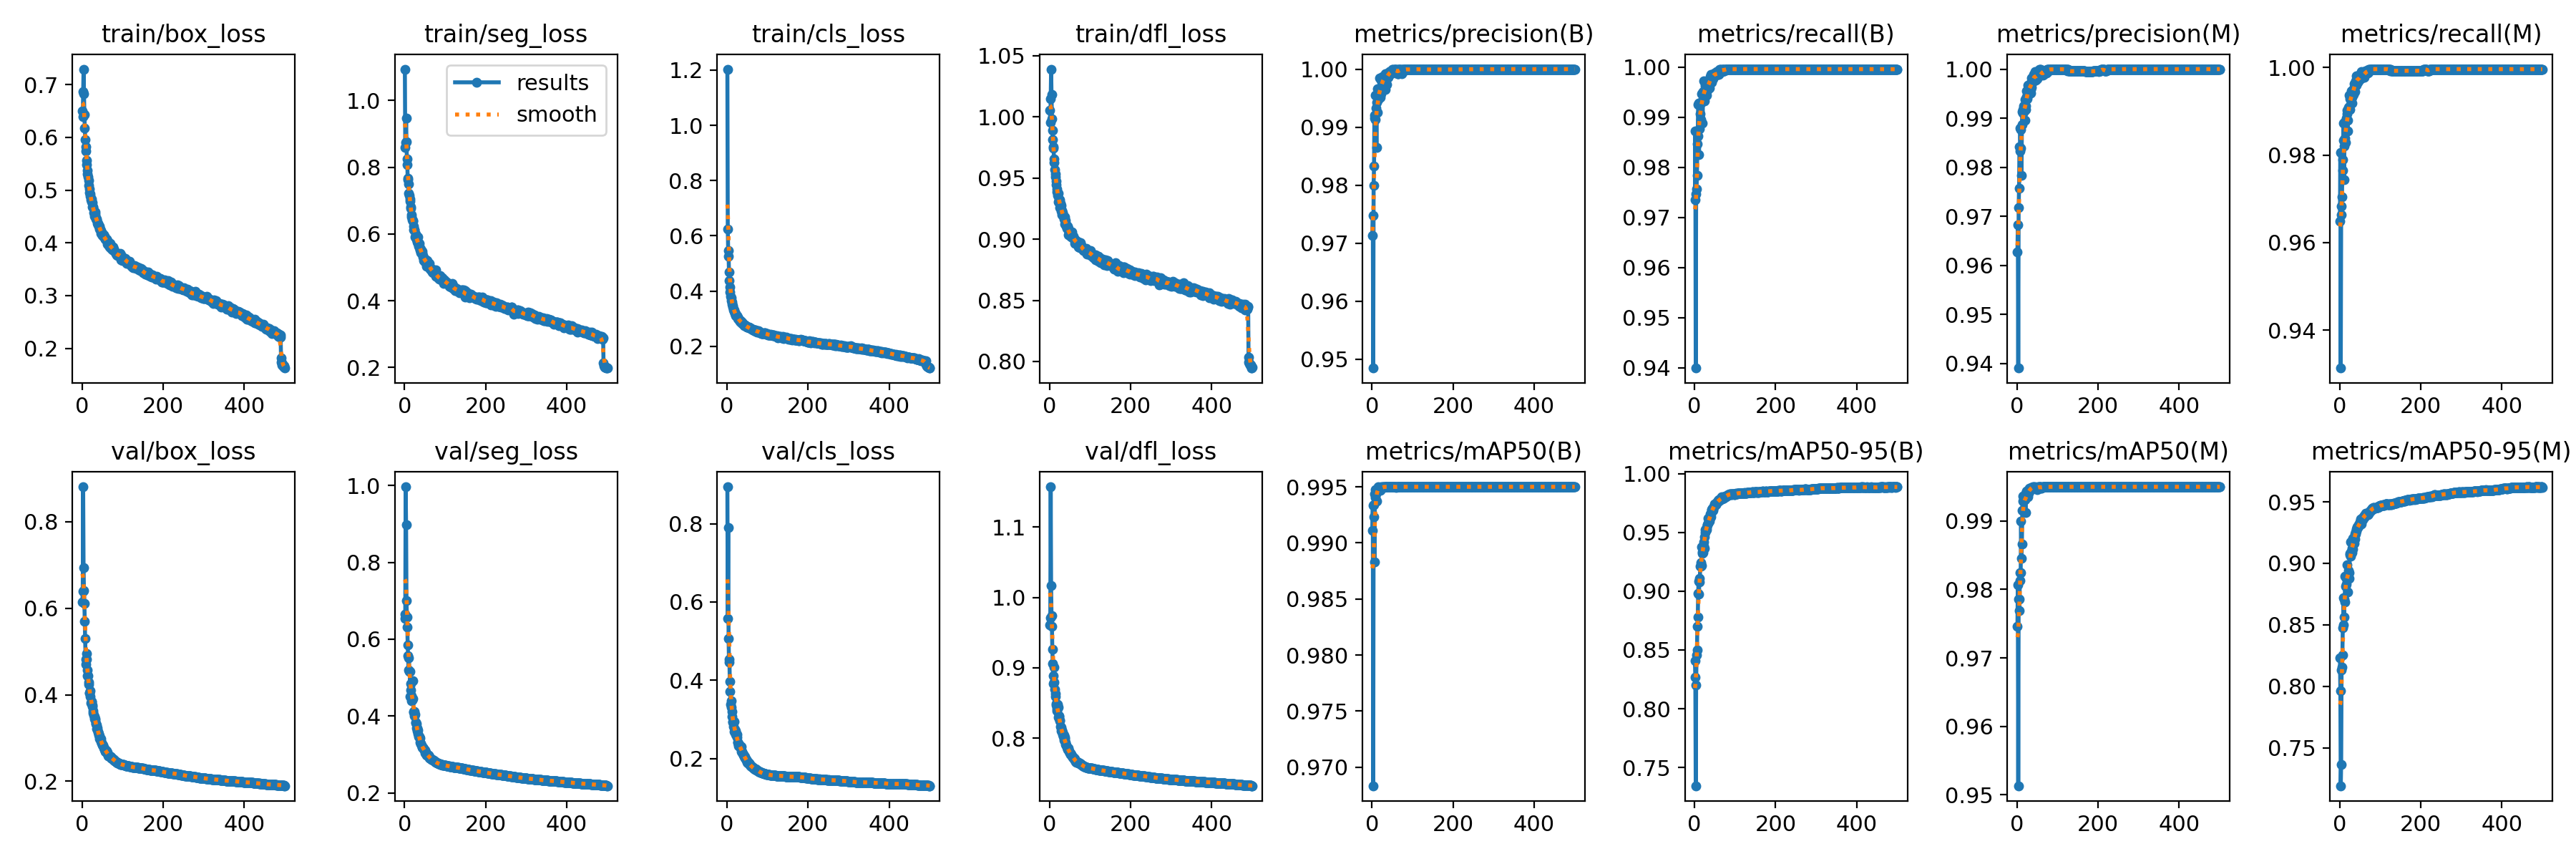

Source data for this figure (header and first rows):
epoch, train/box_loss, train/seg_loss, train/cls_loss, train/dfl_loss, metrics/precision(B), metrics/recall(B), metrics/mAP50(B), metrics/mAP50-95(B), metrics/precision(M), metrics/recall(M), metrics/mAP50(M), metrics/mAP50-95(M), val/box_loss, val/seg_loss, val/cls_loss, val/dfl_loss, lr/pg0, lr/pg1, lr/pg2
1, 0.6498, 1.094, 1.204, 1.006, 0.9713, 0.9735, 0.9911, 0.8411, 0.9627, 0.9649, 0.9746, 0.8232, 0.6137, 0.6539, 0.8945, 0.9611, 0.003324, 0.003324, 0.003324
2, 0.6388, 0.8586, 0.6255, 0.9956, 0.9747, 0.9873, 0.9934, 0.8271, 0.9683, 0.9806, 0.9807, 0.7962, 0.6389, 0.6655, 0.5573, 0.9715, 0.006644, 0.006644, 0.006644
3, 0.6866, 0.8751, 0.5453, 1.015, 0.9485, 0.9399, 0.9683, 0.7345, 0.9391, 0.9314, 0.9513, 0.719, 0.8805, 0.9964, 0.7906, 1.157, 0.009951, 0.009951, 0.009951
4, 0.7291, 0.9462, 0.5266, 1.039, 0.98, 0.9746, 0.9923, 0.8204, 0.9718, 0.9664, 0.9786, 0.7366, 0.6941, 0.8982, 0.507, 1.017, 0.009941, 0.009941, 0.009941
5, 0.6828, 0.8764, 0.4696, 1.018, 0.9833, 0.9758, 0.9934, 0.8458, 0.9758, 0.9683, 0.9786, 0.8131, 0.6407, 0.7003, 0.4455, 0.9742, 0.009941, 0.009941, 0.009941
6, 0.6427, 0.824, 0.4365, 0.9984, 0.9921, 0.9784, 0.9883, 0.8498, 0.9841, 0.9705, 0.9769, 0.8155, 0.6116, 0.6583, 0.4533, 0.9589, 0.009921, 0.009921, 0.009921
7, 0.6176, 0.8084, 0.4134, 0.9889, 0.9915, 0.9847, 0.9944, 0.8699, 0.9833, 0.9765, 0.9824, 0.8254, 0.5697, 0.6323, 0.3967, 0.9264, 0.009901, 0.009901, 0.009901
8, 0.5958, 0.7666, 0.3966, 0.9815, 0.9955, 0.9863, 0.9941, 0.8778, 0.9879, 0.9789, 0.9813, 0.8474, 0.5293, 0.5854, 0.3709, 0.9059, 0.009881, 0.009881, 0.009881
9, 0.5815, 0.7632, 0.3814, 0.9755, 0.9913, 0.9925, 0.9947, 0.8979, 0.9839, 0.9835, 0.9824, 0.8498, 0.4826, 0.5564, 0.3382, 0.8892, 0.009861, 0.009861, 0.009861
10, 0.5743, 0.749, 0.3747, 0.9742, 0.9932, 0.9929, 0.9943, 0.9084, 0.9876, 0.9873, 0.99, 0.8719, 0.4697, 0.5202, 0.3302, 0.8777, 0.009842, 0.009842, 0.009842
11, 0.5563, 0.7213, 0.3645, 0.9657, 0.9865, 0.9826, 0.9937, 0.8976, 0.9783, 0.9745, 0.9846, 0.8564, 0.4953, 0.5508, 0.3473, 0.9012, 0.009822, 0.009822, 0.009822
12, 0.5487, 0.7149, 0.3602, 0.9625, 0.9943, 0.9877, 0.9947, 0.911, 0.9886, 0.9821, 0.9867, 0.871, 0.4811, 0.5153, 0.3199, 0.8798, 0.009802, 0.009802, 0.009802
13, 0.5368, 0.7038, 0.3522, 0.9568, 0.9966, 0.9929, 0.9947, 0.9079, 0.9913, 0.9877, 0.9916, 0.8685, 0.4569, 0.5156, 0.3073, 0.869, 0.009782, 0.009782, 0.009782
14, 0.531, 0.6982, 0.3463, 0.9532, 0.9925, 0.9907, 0.9948, 0.9214, 0.991, 0.9839, 0.9936, 0.8893, 0.4431, 0.4503, 0.2941, 0.863, 0.009762, 0.009762, 0.009762
15, 0.5246, 0.6808, 0.3426, 0.951, 0.9948, 0.9895, 0.9949, 0.9209, 0.9918, 0.9828, 0.9929, 0.8814, 0.4439, 0.4849, 0.2924, 0.8589, 0.009743, 0.009743, 0.009743
16, 0.5179, 0.6766, 0.3327, 0.9478, 0.9957, 0.9929, 0.995, 0.9244, 0.9913, 0.9884, 0.9931, 0.8879, 0.4241, 0.4671, 0.2823, 0.8467, 0.009723, 0.009723, 0.009723
17, 0.5084, 0.6514, 0.3325, 0.9444, 0.9951, 0.9931, 0.9949, 0.9217, 0.9925, 0.9857, 0.9935, 0.8834, 0.4286, 0.4519, 0.2949, 0.8494, 0.009703, 0.009703, 0.009703
18, 0.5024, 0.6576, 0.3273, 0.939, 0.9966, 0.9947, 0.9948, 0.9379, 0.9914, 0.9895, 0.9934, 0.899, 0.4038, 0.4397, 0.2694, 0.8384, 0.009683, 0.009683, 0.009683
19, 0.4951, 0.6425, 0.32, 0.9413, 0.9985, 0.9948, 0.995, 0.9332, 0.9939, 0.9903, 0.9931, 0.8899, 0.4045, 0.4418, 0.2706, 0.8422, 0.009663, 0.009663, 0.009663
20, 0.4886, 0.6377, 0.3185, 0.9361, 0.9951, 0.9889, 0.9949, 0.9322, 0.9895, 0.9856, 0.9932, 0.8897, 0.4094, 0.4447, 0.2742, 0.8476, 0.009644, 0.009644, 0.009644
21, 0.4921, 0.6408, 0.3177, 0.9378, 0.9964, 0.9951, 0.9947, 0.9325, 0.9918, 0.9879, 0.9912, 0.8767, 0.396, 0.4925, 0.2714, 0.8439, 0.009624, 0.009624, 0.009624
22, 0.4815, 0.6119, 0.3117, 0.9305, 0.9957, 0.9944, 0.9949, 0.9422, 0.9925, 0.9908, 0.9941, 0.894, 0.3812, 0.4105, 0.2617, 0.8294, 0.009604, 0.009604, 0.009604
23, 0.4831, 0.6242, 0.3117, 0.9324, 0.9981, 0.9973, 0.995, 0.9381, 0.9956, 0.9937, 0.9943, 0.8922, 0.3835, 0.4117, 0.2593, 0.8304, 0.009584, 0.009584, 0.009584
24, 0.4781, 0.6117, 0.3113, 0.9301, 0.9971, 0.9948, 0.9949, 0.9364, 0.9944, 0.9911, 0.9935, 0.8875, 0.3836, 0.4116, 0.2614, 0.8314, 0.009564, 0.009564, 0.009564
25, 0.4757, 0.6129, 0.3075, 0.9321, 0.997, 0.9933, 0.9949, 0.9464, 0.994, 0.9904, 0.9942, 0.9068, 0.3727, 0.4009, 0.2549, 0.8256, 0.009545, 0.009545, 0.009545
26, 0.4684, 0.5921, 0.3053, 0.9257, 0.9988, 0.9963, 0.995, 0.9498, 0.9954, 0.9929, 0.9936, 0.9083, 0.3768, 0.4042, 0.2417, 0.8242, 0.009525, 0.009525, 0.009525
27, 0.4681, 0.5923, 0.3009, 0.9293, 0.9984, 0.9966, 0.995, 0.9521, 0.9967, 0.9933, 0.9945, 0.9172, 0.3631, 0.3841, 0.2414, 0.8163, 0.009505, 0.009505, 0.009505
28, 0.4669, 0.5999, 0.3009, 0.9278, 0.9981, 0.9968, 0.995, 0.9528, 0.9948, 0.9934, 0.9941, 0.906, 0.3573, 0.3826, 0.236, 0.8155, 0.009485, 0.009485, 0.009485
29, 0.4576, 0.5846, 0.2969, 0.9228, 0.9985, 0.996, 0.995, 0.9542, 0.9966, 0.9947, 0.9942, 0.9098, 0.3525, 0.3802, 0.2322, 0.8102, 0.009465, 0.009465, 0.009465
30, 0.4572, 0.5851, 0.2941, 0.9236, 0.9981, 0.9945, 0.995, 0.9525, 0.9955, 0.9919, 0.9945, 0.9086, 0.3495, 0.3686, 0.2362, 0.809, 0.009446, 0.009446, 0.009446
31, 0.451, 0.5751, 0.2911, 0.9201, 0.9989, 0.9954, 0.995, 0.9567, 0.9966, 0.9932, 0.9948, 0.9119, 0.3448, 0.3616, 0.2311, 0.8113, 0.009426, 0.009426, 0.009426
32, 0.4584, 0.5814, 0.2929, 0.9202, 0.9992, 0.9971, 0.995, 0.9563, 0.997, 0.9948, 0.9944, 0.9116, 0.345, 0.3684, 0.2302, 0.808, 0.009406, 0.009406, 0.009406
33, 0.4542, 0.591, 0.2921, 0.9217, 0.9965, 0.9963, 0.995, 0.9577, 0.995, 0.9948, 0.9946, 0.9202, 0.3415, 0.3626, 0.2268, 0.8051, 0.009386, 0.009386, 0.009386
34, 0.4479, 0.5717, 0.2865, 0.9193, 0.9981, 0.9961, 0.995, 0.962, 0.9959, 0.9939, 0.9946, 0.9197, 0.3324, 0.354, 0.23, 0.8022, 0.009366, 0.009366, 0.009366
35, 0.4456, 0.5628, 0.2875, 0.9178, 0.9992, 0.9963, 0.995, 0.9591, 0.9981, 0.9951, 0.995, 0.9177, 0.3325, 0.3457, 0.2311, 0.8045, 0.009347, 0.009347, 0.009347
36, 0.4447, 0.5627, 0.287, 0.9163, 0.9974, 0.9974, 0.995, 0.9597, 0.9963, 0.9963, 0.9949, 0.9161, 0.3211, 0.3451, 0.2173, 0.7973, 0.009327, 0.009327, 0.009327
37, 0.4432, 0.5726, 0.2872, 0.9184, 0.9992, 0.9959, 0.995, 0.9615, 0.9977, 0.9944, 0.9949, 0.9195, 0.3293, 0.346, 0.2158, 0.8011, 0.009307, 0.009307, 0.009307
38, 0.4375, 0.5527, 0.281, 0.9123, 0.9989, 0.9978, 0.995, 0.9623, 0.9974, 0.9963, 0.9949, 0.9238, 0.3233, 0.3431, 0.2166, 0.7993, 0.009287, 0.009287, 0.009287
39, 0.4373, 0.5528, 0.2827, 0.9152, 0.9992, 0.9981, 0.995, 0.9659, 0.998, 0.997, 0.995, 0.9237, 0.3153, 0.3314, 0.2122, 0.7937, 0.009267, 0.009267, 0.009267
40, 0.4338, 0.5556, 0.2804, 0.913, 0.9986, 0.9978, 0.995, 0.9632, 0.9975, 0.9966, 0.9949, 0.9258, 0.3137, 0.3285, 0.2107, 0.7907, 0.009248, 0.009248, 0.009248
41, 0.4334, 0.5443, 0.2796, 0.9116, 0.9992, 0.9985, 0.995, 0.9658, 0.9989, 0.9981, 0.995, 0.9264, 0.3091, 0.3278, 0.2079, 0.79, 0.009228, 0.009228, 0.009228
42, 0.4309, 0.5459, 0.2781, 0.9107, 0.9992, 0.997, 0.995, 0.9694, 0.9981, 0.9959, 0.9948, 0.9281, 0.3058, 0.3247, 0.2054, 0.7903, 0.009208, 0.009208, 0.009208
43, 0.4265, 0.5419, 0.2754, 0.9088, 0.9996, 0.9982, 0.995, 0.9693, 0.9989, 0.9975, 0.9949, 0.9299, 0.3053, 0.3189, 0.2061, 0.7872, 0.009188, 0.009188, 0.009188
44, 0.432, 0.5477, 0.2781, 0.9105, 0.9995, 0.9981, 0.995, 0.9704, 0.9995, 0.9981, 0.995, 0.9285, 0.2989, 0.3194, 0.2007, 0.7839, 0.009168, 0.009168, 0.009168
45, 0.4263, 0.532, 0.2767, 0.9094, 0.9992, 0.9977, 0.995, 0.9687, 0.9981, 0.9966, 0.9948, 0.9289, 0.2984, 0.3195, 0.2048, 0.7849, 0.009149, 0.009149, 0.009149
46, 0.4235, 0.536, 0.2748, 0.909, 0.9994, 0.9985, 0.995, 0.97, 0.9986, 0.9978, 0.9948, 0.9313, 0.2983, 0.3168, 0.1996, 0.7858, 0.009129, 0.009129, 0.009129
47, 0.418, 0.5287, 0.2724, 0.9037, 0.9992, 0.9985, 0.995, 0.9719, 0.9977, 0.997, 0.9948, 0.9301, 0.2922, 0.3155, 0.1965, 0.7836, 0.009109, 0.009109, 0.009109
48, 0.4192, 0.5199, 0.2714, 0.9059, 0.9995, 0.9985, 0.995, 0.9715, 0.9984, 0.9974, 0.9949, 0.9317, 0.2891, 0.3143, 0.1956, 0.7805, 0.009089, 0.009089, 0.009089
49, 0.4166, 0.5222, 0.2704, 0.9036, 0.9995, 0.9989, 0.995, 0.9729, 0.998, 0.9974, 0.9946, 0.9308, 0.2882, 0.312, 0.1931, 0.782, 0.009069, 0.009069, 0.009069
50, 0.4179, 0.5247, 0.2696, 0.9063, 1, 0.9984, 0.995, 0.9744, 0.9989, 0.9973, 0.9949, 0.9335, 0.2844, 0.3108, 0.1908, 0.7794, 0.00905, 0.00905, 0.00905
51, 0.4146, 0.5161, 0.2684, 0.9026, 0.9999, 0.9985, 0.995, 0.9735, 0.9996, 0.9981, 0.995, 0.9331, 0.2835, 0.3045, 0.1927, 0.7787, 0.00903, 0.00903, 0.00903
52, 0.414, 0.5221, 0.2687, 0.9041, 0.9996, 0.9985, 0.995, 0.9736, 0.9992, 0.9981, 0.9949, 0.9359, 0.2838, 0.3065, 0.1885, 0.7771, 0.00901, 0.00901, 0.00901
53, 0.415, 0.5204, 0.2695, 0.9044, 0.9998, 0.9985, 0.995, 0.9741, 0.9994, 0.9981, 0.9949, 0.9319, 0.2791, 0.3052, 0.1891, 0.777, 0.00899, 0.00899, 0.00899
54, 0.4109, 0.5198, 0.2683, 0.902, 0.9996, 0.9991, 0.995, 0.9748, 0.9996, 0.9991, 0.995, 0.9346, 0.2763, 0.3001, 0.1883, 0.7768, 0.00897, 0.00897, 0.00897
55, 0.4107, 0.5036, 0.2653, 0.9034, 1, 0.9988, 0.995, 0.9755, 1, 0.9988, 0.995, 0.9364, 0.2757, 0.2988, 0.1872, 0.7748, 0.008951, 0.008951, 0.008951
56, 0.4122, 0.5199, 0.2663, 0.9059, 0.9999, 0.9985, 0.995, 0.9761, 0.9995, 0.9981, 0.995, 0.9363, 0.2731, 0.3, 0.1838, 0.7746, 0.008931, 0.008931, 0.008931
57, 0.4066, 0.5132, 0.2667, 0.9013, 0.9999, 0.9985, 0.995, 0.9758, 0.9999, 0.9985, 0.995, 0.9355, 0.2705, 0.2969, 0.1832, 0.7728, 0.008911, 0.008911, 0.008911
58, 0.4073, 0.514, 0.2628, 0.9012, 1, 0.9985, 0.995, 0.9769, 1, 0.9985, 0.995, 0.9372, 0.2692, 0.298, 0.1815, 0.7721, 0.008891, 0.008891, 0.008891
59, 0.4071, 0.5091, 0.2635, 0.9023, 0.9996, 0.9985, 0.9949, 0.9768, 0.9988, 0.9978, 0.9948, 0.9377, 0.2711, 0.2977, 0.1834, 0.7726, 0.008871, 0.008871, 0.008871
60, 0.4066, 0.5096, 0.2633, 0.9003, 0.9996, 0.9989, 0.995, 0.9776, 0.999, 0.9978, 0.9949, 0.9389, 0.2679, 0.2969, 0.1792, 0.7711, 0.008852, 0.008852, 0.008852
... 440 more rows
